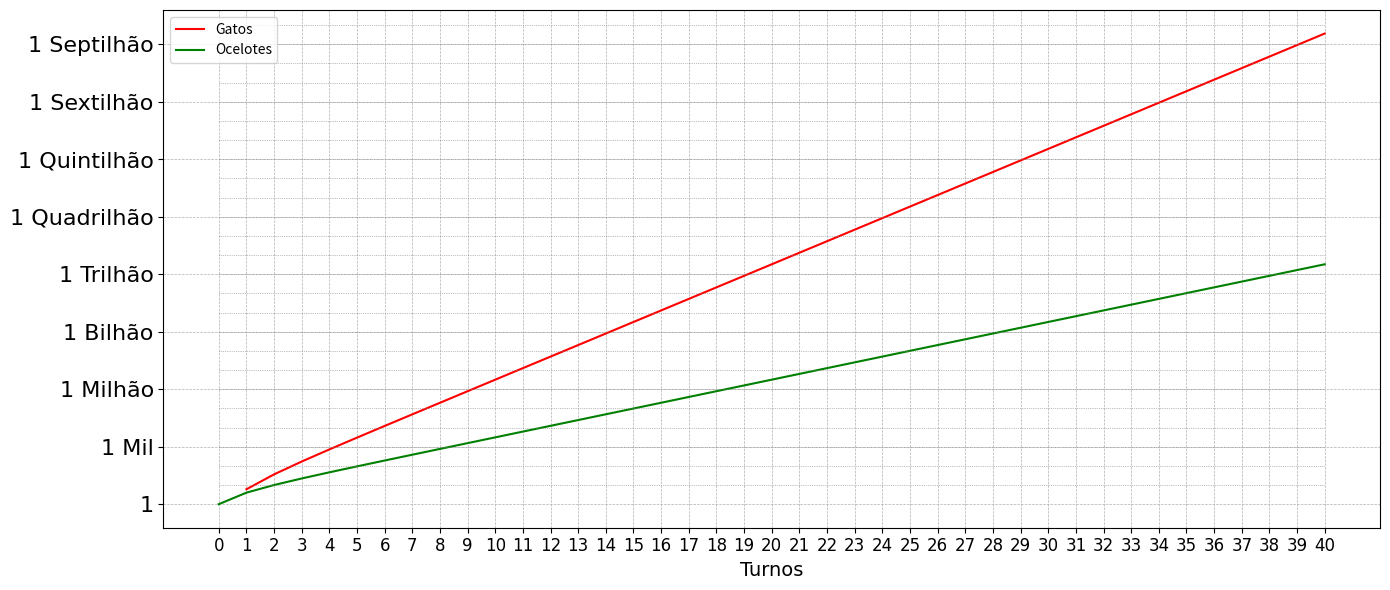

Reproduce this figure in Python. (Note: this script raises an exception after producing the figure.)
from matplotlib.ticker import FuncFormatter
import matplotlib.pyplot as plt


def apply_algorithm(ocelots, cats):
    ocelots += 1
    cats += ocelots + ocelots ** 2
    ocelots *= 2

    return ocelots, cats


def simulate_turns(turns):
    ocelots = 1
    cats = 0

    ocelots_list = [ocelots]
    cats_list = [cats]

    for _ in range(turns):
        ocelots, cats = apply_algorithm(ocelots, cats)
        ocelots_list.append(ocelots)
        cats_list.append(cats)

    return ocelots_list, cats_list


def thousand_separator(x, pos):
    return f'{int(x):,}'.replace(',', '.')


# formatter = FuncFormatter(thousand_separator)


def plot_graphs(datasets, labels, colors):
    plt.figure(figsize=(14, 6))

    for data, label, color in zip(datasets, labels, colors):
        plt.plot(range(len(data)), data, label=label, color=color)

    plt.xlabel('Turnos', fontname='Calibri', fontsize=14)
    plt.grid(True, which='both', linestyle='--', linewidth=0.5)
    plt.xticks(range(len(datasets[0])), fontname='Calibri', fontsize=12)

    y_ticks = [float(10**i) for i in range(0, 25, 3)]
    y_labels = ['1', '1 Mil', '1 Milhão', '1 Bilhão',
                '1 Trilhão', '1 Quadrilhão', '1 Quintilhão', '1 Sextilhão', '1 Septilhão']
    plt.gca().set_yscale('log')
    plt.gca().set_yticks(y_ticks)
    plt.gca().get_yaxis().set_major_formatter(
        FuncFormatter(lambda x, _: f'{int(x):,}'.replace(',', '.')))
    plt.gca().set_yticklabels(y_labels, fontname='Calibri', fontsize=16)

    plt.legend(loc='upper left')

    powers_of_ten = [10**i for i in range(1, 26)]
    for y in powers_of_ten:
        plt.hlines(y, xmin=0, xmax=len(data)-1, colors='gray',
                   linestyles='dotted', linewidth=0.5)

    plt.tight_layout()
    plt.savefig('ocelote helm/Combined_over_turns.png',
                dpi=200, transparent=True)
    plt.close()


if __name__ == "__main__":
    ocelots_list, cats_list = simulate_turns(40)

    for i in range(len(ocelots_list)):
        if i in [20,21,29,30,31,39,40]:
            # print as 000,000,000
            print(f'{cats_list[i]:,}'.replace(',', '.'))

    cats_list[0] = None

    plot_graphs([cats_list, ocelots_list], [
                'Gatos', 'Ocelotes'], ['red', 'green'])
